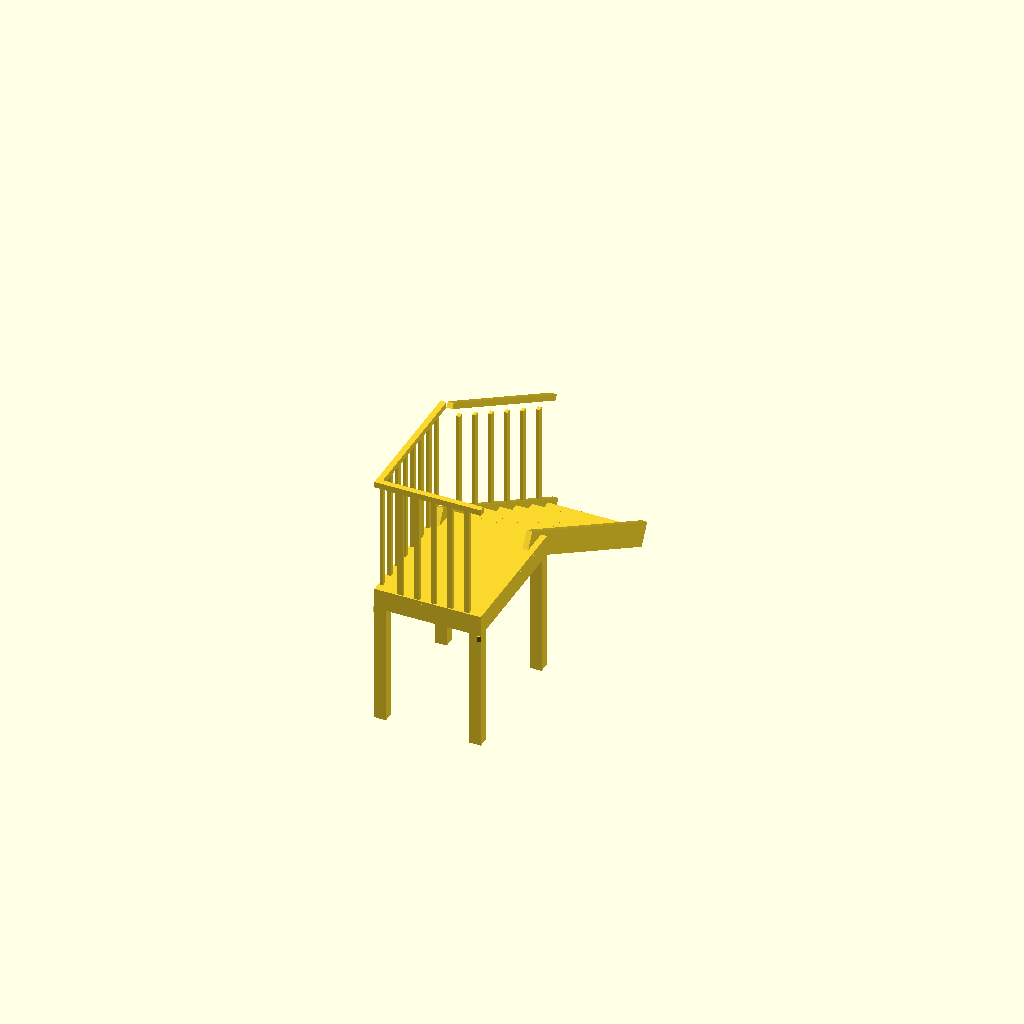
Cell 1: rendered with the file's own defaults.
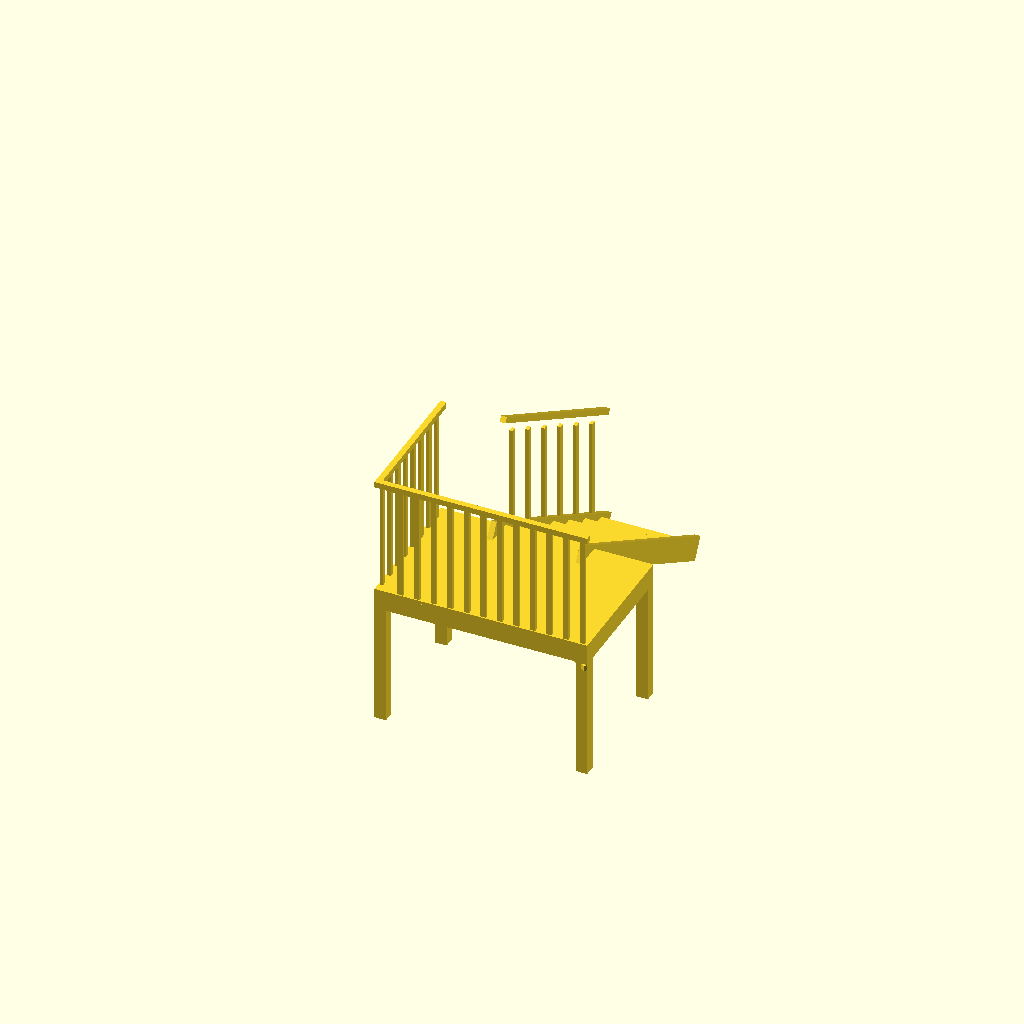
Cell 2: tasanne_leveys = 1800 (everything else at default).
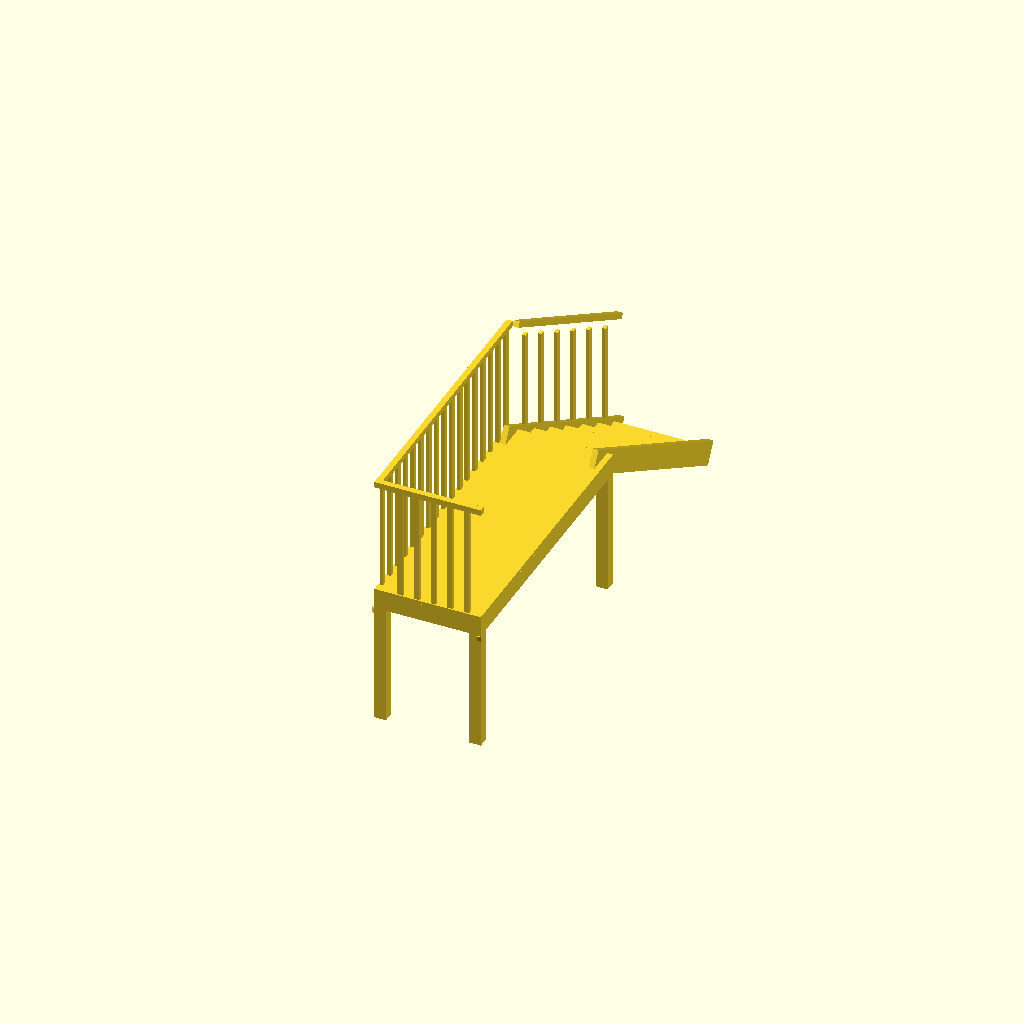
Cell 3 — tasanne_syvyys set to 2400, the other parameters unchanged.
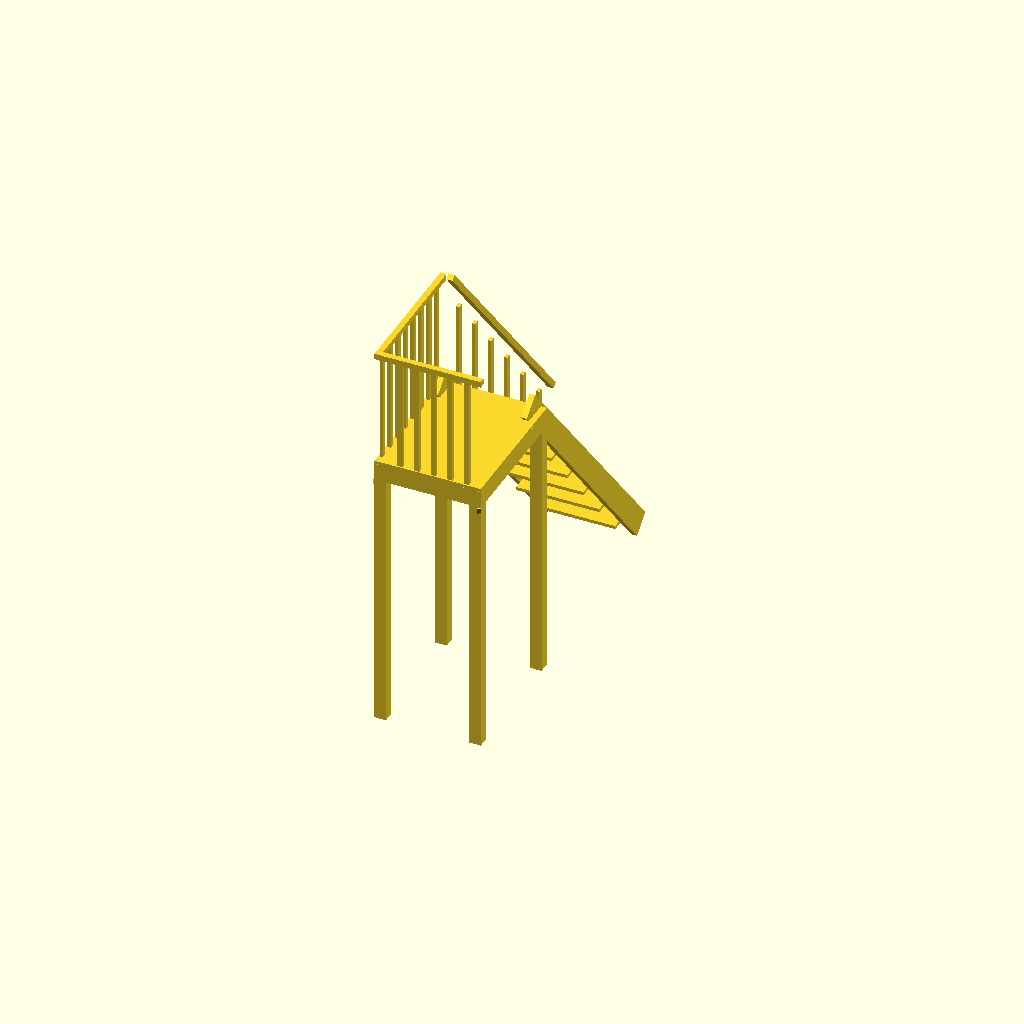
Cell 4 — kokonaiskorkeus set to 2400, the other parameters unchanged.
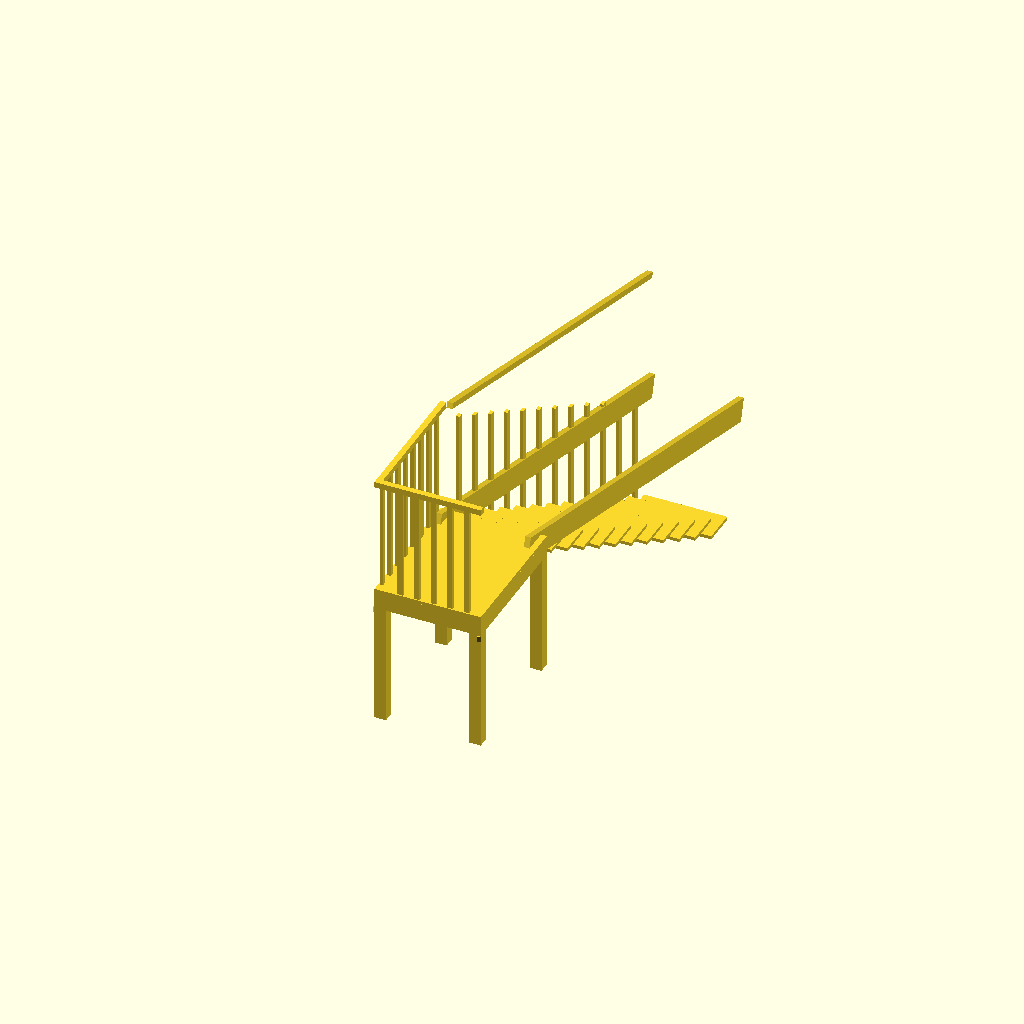
Cell 5: askelmien_maara = 12 (everything else at default).
One fixed orthographic camera (rotation 55°, 0°, 25°; colour scheme Cornfield) for every cell.
OpenSCAD source file cadmalli.scad:
// --- PARAMETRIT ---
eps = 0.05; 

tasanne_leveys = 900; 
tasanne_syvyys = 1200; 
kokonaiskorkeus = 1200; 

askelmien_maara = 6; 
nousuja_yhteensa = 7; 
askelma_nousu = kokonaiskorkeus / nousuja_yhteensa; // ~171.4 mm
askelma_etenema = 290; 

portaan_leveys = 800; 
lauta_paksuus = 28; 
runko_korkeus = 148; 
reisilankku_paksuus = 48; 
reisilankku_leveys = 198; 

kaide_korkeus = 950; 
kaide_paksuus = 50; // Käsijohteen paksuus/leveys
rima_leveys = 45;
rima_paksuus = 28;
rima_jako = 140; // Rimojen väli keskeltä keskelle (jättää n. 95mm raon)

tolppa_koko = 98; 

// --- MALLINNUS ---

// 1. TUKITOLPAT
module tolppa() {
    cube([tolppa_koko, tolppa_koko, kokonaiskorkeus - lauta_paksuus - runko_korkeus]);
}
translate([0, tasanne_syvyys - tolppa_koko, 0]) tolppa();
translate([tasanne_leveys - tolppa_koko, tasanne_syvyys - tolppa_koko, 0]) tolppa();
translate([0, 0, 0]) tolppa();
translate([tasanne_leveys - tolppa_koko, 0, 0]) tolppa();

// 2. RISTITUKI
translate([0, 0, kokonaiskorkeus - runko_korkeus - lauta_paksuus - 50]) {
    diag_pituus = sqrt(pow(tasanne_leveys, 2) + pow(tasanne_syvyys, 2));
    angle = atan(tasanne_syvyys / tasanne_leveys);
    rotate([0, 0, angle]) cube([diag_pituus, 28, 45]);
    translate([tasanne_leveys, 0, 0]) rotate([0, 0, 180 - angle]) cube([diag_pituus, 28, 45]);
}

// 3. TERASSIN KANSI JA RUNKO
translate([0, 0, kokonaiskorkeus - lauta_paksuus])
    cube([tasanne_leveys, tasanne_syvyys, lauta_paksuus]);

translate([0, 0, kokonaiskorkeus - runko_korkeus - lauta_paksuus])
    difference() {
        cube([tasanne_leveys, tasanne_syvyys, runko_korkeus]);
        translate([reisilankku_paksuus, reisilankku_paksuus, -eps])
            cube([tasanne_leveys - (2 * reisilankku_paksuus), tasanne_syvyys - (2 * reisilankku_paksuus), runko_korkeus + 2 * eps]);
    }

// 4. SUORAT REISILANKUT
module suora_reisilankku() {
    run = askelmien_maara * askelma_etenema;
    rise = kokonaiskorkeus - askelma_nousu;
    pituus = sqrt(pow(run, 2) + pow(rise, 2)) + 400;
    angle = -atan(rise / run);
    
    rotate([angle, 0, 0])
        translate([0, -200, -reisilankku_leveys + 30])
            cube([reisilankku_paksuus, pituus, reisilankku_leveys]);
}

translate([(tasanne_leveys - portaan_leveys) / 2, tasanne_syvyys, kokonaiskorkeus])
    suora_reisilankku();

translate([(tasanne_leveys - portaan_leveys) / 2 + portaan_leveys - reisilankku_paksuus, tasanne_syvyys, kokonaiskorkeus])
    suora_reisilankku();

// 5. ASKELMAT (Vain tasot)
for(i = [0 : askelmien_maara - 1]) {
    z_pinta = kokonaiskorkeus - ((i + 1) * askelma_nousu);
    y_pos = tasanne_syvyys + (i * askelma_etenema);
    
    translate([(tasanne_leveys - portaan_leveys) / 2 + reisilankku_paksuus, y_pos, z_pinta - lauta_paksuus])
        cube([portaan_leveys - 2 * reisilankku_paksuus, askelma_etenema, lauta_paksuus]);
}

// 6. VIIMEISTELTY KAIDE

// A. Tasanteen sivukaide (Vasen sivu)
translate([0, 0, kokonaiskorkeus]) {
    // Käsijohde (Yhdistyy päätyyn)
    translate([0, 0, kaide_korkeus])
        cube([kaide_paksuus, tasanne_syvyys, kaide_paksuus]);
    
    // Pystyrimat tasaisella jaolla
    for(y = [rima_jako/2 : rima_jako : tasanne_syvyys - rima_leveys])
        translate([(kaide_paksuus-rima_paksuus)/2, y, 0]) 
            cube([rima_paksuus, rima_leveys, kaide_korkeus]);
}

// B. Tasanteen päätykaide (Takareuna)
translate([0, 0, kokonaiskorkeus]) {
    // Käsijohde
    translate([0, 0, kaide_korkeus])
        cube([tasanne_leveys, kaide_paksuus, kaide_paksuus]);
        
    // Pystyrimat
    for(x = [kaide_paksuus + rima_jako : rima_jako : tasanne_leveys - rima_leveys])
        translate([x, (kaide_paksuus-rima_paksuus)/2, 0]) 
            cube([rima_leveys, rima_paksuus, kaide_korkeus]);
}

// C. Porraskaide (Vasen reuna)
translate([(tasanne_leveys - portaan_leveys) / 2, tasanne_syvyys, 0]) {
    run_v = askelmien_maara * askelma_etenema;
    rise_v = kokonaiskorkeus - askelma_nousu;
    pituus_v = sqrt(pow(run_v, 2) + pow(rise_v, 2)) + 150;
    kulma_v = -atan(rise_v / run_v);
    
    // Käsijohde, joka alkaa tarkalleen tasanteen kulmasta
    translate([0, 0, kokonaiskorkeus + kaide_korkeus]) 
        rotate([kulma_v, 0, 0]) 
            cube([kaide_paksuus, pituus_v, kaide_paksuus]);
        
    // Pystyrimat jokaiselle askelmalle
    for(i = [0 : askelmien_maara - 1]) {
        z_base = kokonaiskorkeus - ((i + 1) * askelma_nousu);
        y_loc = i * askelma_etenema + 150;
        
        // Rima kiinnittyy askelmaan
        translate([(kaide_paksuus-rima_paksuus)/2, y_loc, z_base]) 
            cube([rima_paksuus, rima_leveys, kaide_korkeus]);
    }
}
Parameter table extracted from the source (name, type, default, range or options):
eps: number, default 0.05
tasanne_leveys: number, default 900
tasanne_syvyys: number, default 1200
kokonaiskorkeus: number, default 1200
askelmien_maara: number, default 6
nousuja_yhteensa: number, default 7
askelma_etenema: number, default 290
portaan_leveys: number, default 800
lauta_paksuus: number, default 28
runko_korkeus: number, default 148
reisilankku_paksuus: number, default 48
reisilankku_leveys: number, default 198
kaide_korkeus: number, default 950
kaide_paksuus: number, default 50
rima_leveys: number, default 45
rima_paksuus: number, default 28
rima_jako: number, default 140
tolppa_koko: number, default 98
